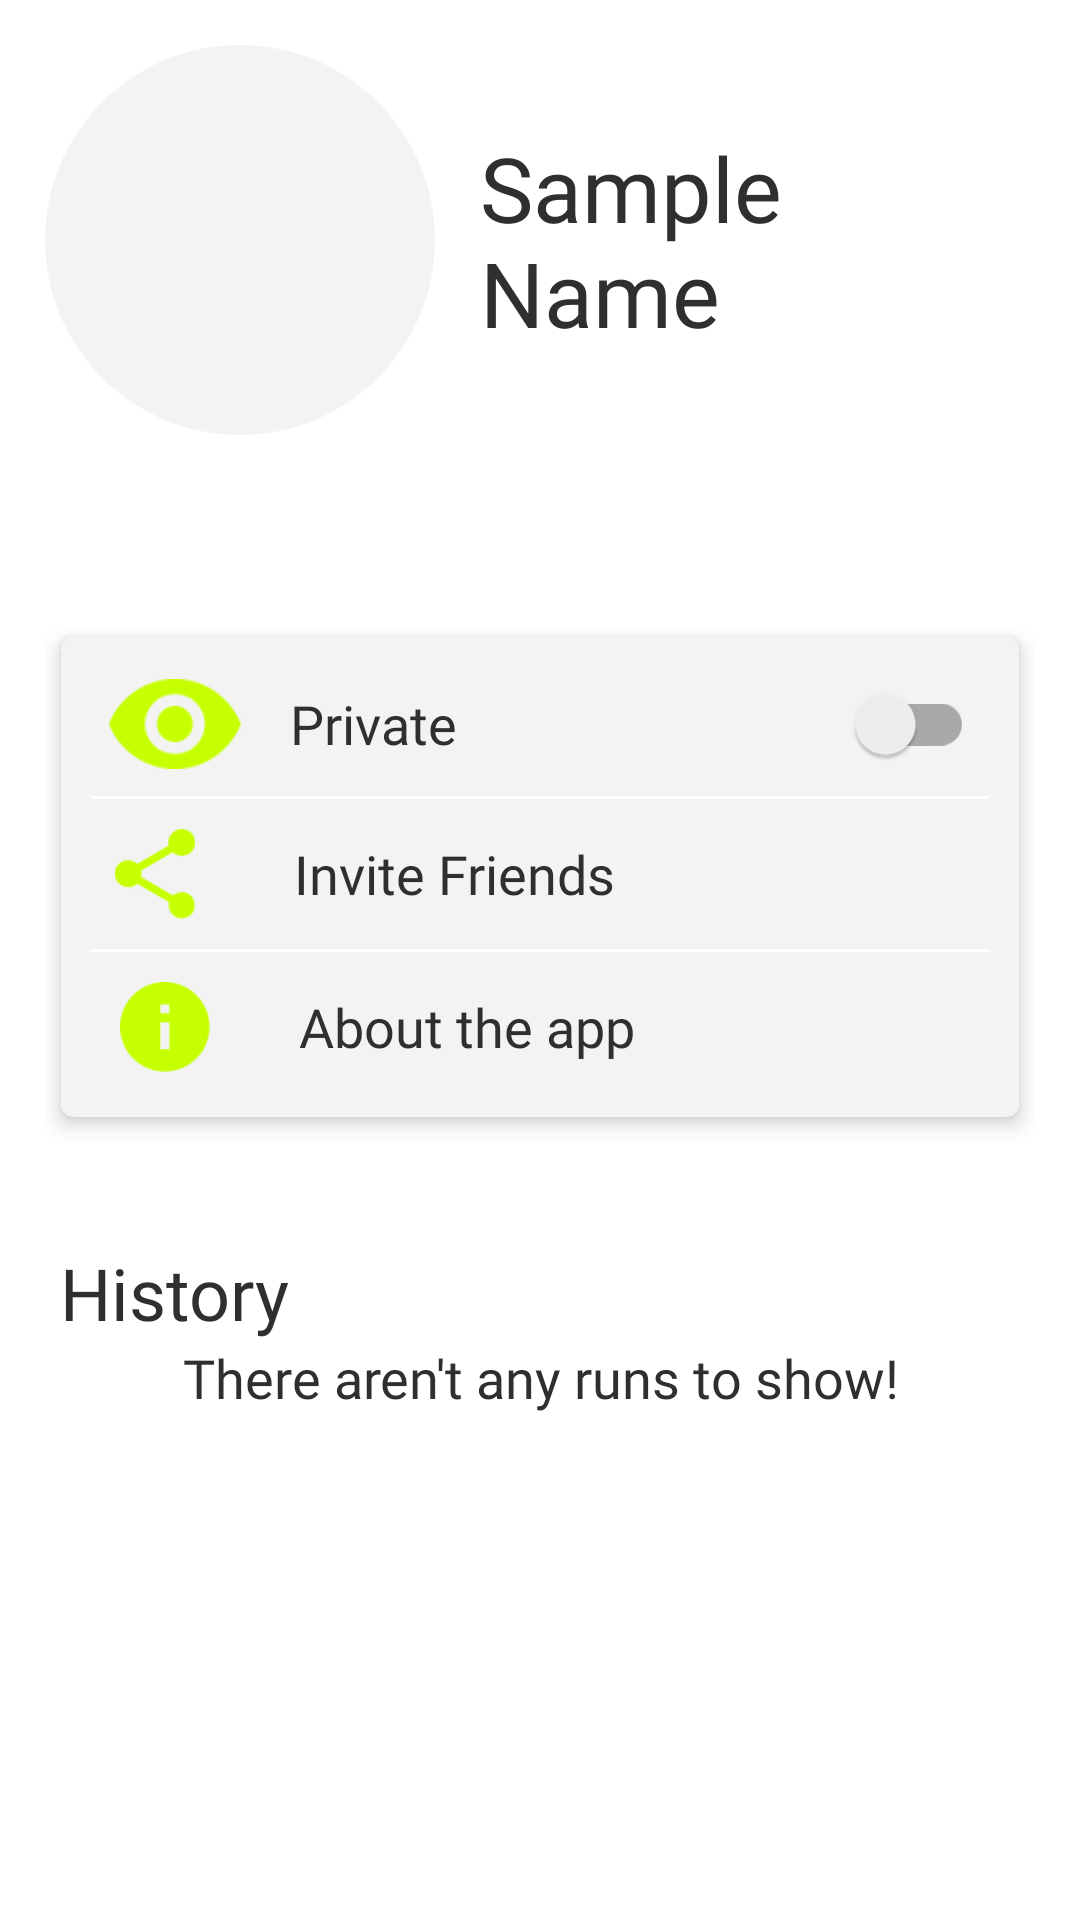

The Android layout XML behind this screen, and the referenced resources:
<!-- AndroidManifest.xml: application theme Theme.MadCapstoneProject -->
<!-- res/layout/fragment_profile.xml -->
<?xml version="1.0" encoding="utf-8"?>
<androidx.constraintlayout.widget.ConstraintLayout xmlns:android="http://schemas.android.com/apk/res/android"
    xmlns:app="http://schemas.android.com/apk/res-auto"
    xmlns:tools="http://schemas.android.com/tools"
    android:layout_width="match_parent"
    android:layout_height="match_parent"
    android:padding="15dp"
    tools:context=".ui.MapsActivity">

    <LinearLayout
        android:id="@+id/linearLayout"
        android:layout_width="match_parent"
        android:layout_height="wrap_content"
        android:orientation="horizontal"
        app:layout_constraintEnd_toEndOf="parent"
        app:layout_constraintStart_toStartOf="parent"
        app:layout_constraintTop_toTopOf="parent">

        <com.google.android.material.imageview.ShapeableImageView
            android:id="@+id/ivProfile"
            android:layout_width="130dp"
            android:layout_height="130dp"
            android:background="?attr/colorPrimaryVariant"
            android:scaleType="centerCrop"
            app:shapeAppearanceOverlay="@style/Theme.MadCapstoneProject.circleImageView"
            tools:srcCompat="@tools:sample/avatars" />

        <LinearLayout
            android:layout_width="0dp"
            android:layout_height="wrap_content"
            android:layout_gravity="center_vertical"
            android:layout_weight="1"
            android:orientation="vertical">

            <TextView
                android:id="@+id/tvName"
                android:layout_width="match_parent"
                android:layout_height="wrap_content"
                android:layout_gravity="center_vertical"
                android:layout_marginLeft="15dp"
                android:layout_marginRight="15dp"
                android:fontFamily="@font/open_sans_extrabold_italic"
                android:text="Sample Name"
                android:textColor="?attr/colorOnPrimary"
                android:textSize="30sp" />

        </LinearLayout>
    </LinearLayout>

    <ScrollView
        android:layout_width="match_parent"
        android:layout_height="0dp"
        android:layout_marginTop="15dp"
        app:layout_constraintBottom_toBottomOf="parent"
        app:layout_constraintEnd_toEndOf="parent"
        app:layout_constraintStart_toStartOf="parent"
        app:layout_constraintTop_toBottomOf="@+id/linearLayout">

        <LinearLayout
            android:layout_width="match_parent"
            android:layout_height="wrap_content"
            android:orientation="vertical">

            <androidx.cardview.widget.CardView
                android:layout_width="match_parent"
                android:layout_height="wrap_content"
                android:layout_marginTop="45dp"
                app:cardBackgroundColor="?attr/colorPrimaryVariant"
                app:cardCornerRadius="4dp"
                app:cardElevation="4dp"
                app:cardUseCompatPadding="true"
                app:contentPaddingBottom="5dp"
                app:contentPaddingTop="5dp">

                <LinearLayout
                    android:layout_width="match_parent"
                    android:layout_height="wrap_content"
                    android:orientation="vertical">

                    <LinearLayout
                        android:layout_width="match_parent"
                        android:layout_height="match_parent"
                        android:orientation="horizontal">

                        <ImageView
                            android:layout_width="wrap_content"
                            android:layout_height="30dp"
                            android:layout_gravity="center_vertical"
                            android:layout_weight="1"
                            app:srcCompat="@drawable/material_remove_red_eye" />

                        <androidx.appcompat.widget.SwitchCompat
                            android:id="@+id/swPrivate"
                            android:layout_width="wrap_content"
                            android:layout_height="wrap_content"
                            android:layout_gravity="center_vertical"
                            android:layout_marginEnd="15dp"
                            android:layout_weight="50"
                            android:fontFamily="@font/open_sans"
                            android:text="@string/profile_private"
                            android:textColor="?attr/colorOnPrimary"
                            android:textSize="18sp" />
                    </LinearLayout>

                    <ImageView
                        android:layout_width="match_parent"
                        android:layout_height="1dp"
                        android:layout_marginStart="10dp"
                        android:layout_marginEnd="10dp"
                        android:scaleType="fitCenter"
                        app:srcCompat="@drawable/bg_round_corners"
                        app:tint="?attr/colorPrimary" />

                    <LinearLayout
                        android:layout_width="match_parent"
                        android:layout_height="match_parent"
                        android:orientation="horizontal">

                        <ImageView
                            android:layout_width="wrap_content"
                            android:layout_height="30dp"
                            android:layout_gravity="center_vertical"
                            android:layout_marginTop="10dp"
                            android:layout_marginBottom="10dp"
                            android:layout_weight="1"
                            app:srcCompat="@drawable/material_share" />

                        <TextView
                            android:layout_width="wrap_content"
                            android:layout_height="wrap_content"
                            android:layout_gravity="center_vertical"
                            android:layout_marginStart="15dp"
                            android:layout_marginTop="10dp"
                            android:layout_marginBottom="10dp"
                            android:layout_weight="50"
                            android:fontFamily="@font/open_sans"
                            android:text="@string/settings_invite_friends"
                            android:textColor="?attr/colorOnPrimary"
                            android:textSize="18sp" />
                    </LinearLayout>

                    <ImageView
                        android:layout_width="match_parent"
                        android:layout_height="1dp"
                        android:layout_marginStart="10dp"
                        android:layout_marginEnd="10dp"
                        android:scaleType="fitCenter"
                        app:srcCompat="@drawable/bg_round_corners"
                        app:tint="?attr/colorPrimary" />

                    <LinearLayout
                        android:layout_width="match_parent"
                        android:layout_height="match_parent"
                        android:orientation="horizontal">

                        <ImageView
                            android:layout_width="wrap_content"
                            android:layout_height="30dp"
                            android:layout_gravity="center_vertical"
                            android:layout_marginTop="10dp"
                            android:layout_marginBottom="10dp"
                            android:layout_weight="1"
                            app:srcCompat="@drawable/material_info" />

                        <TextView
                            android:layout_width="wrap_content"
                            android:layout_height="wrap_content"
                            android:layout_gravity="center_vertical"
                            android:layout_marginStart="10dp"
                            android:layout_marginTop="10dp"
                            android:layout_marginBottom="10dp"
                            android:layout_weight="50"
                            android:fontFamily="@font/open_sans"
                            android:text="@string/settings_about"
                            android:textColor="?attr/colorOnPrimary"
                            android:textSize="18sp" />

                    </LinearLayout>

                </LinearLayout>
            </androidx.cardview.widget.CardView>

            <TextView
                android:layout_width="wrap_content"
                android:layout_height="wrap_content"
                android:layout_marginStart="5dp"
                android:layout_marginTop="35dp"
                android:fontFamily="@font/open_sans_extrabold"
                android:text="@string/profile_history"
                android:textColor="?attr/colorOnPrimary"
                android:textSize="24sp" />

            <TextView
                android:id="@+id/tvNoRuns"
                android:layout_width="match_parent"
                android:layout_height="wrap_content"
                android:fontFamily="@font/open_sans_light"
                android:text="@string/history_no_history"
                android:textAlignment="center"
                android:textColor="?attr/colorOnPrimary"
                android:textSize="18sp" />

            <androidx.recyclerview.widget.RecyclerView
                android:id="@+id/rvHistory"
                android:layout_width="match_parent"
                android:layout_height="wrap_content"
                tools:listitem="@layout/item_history_run">

            </androidx.recyclerview.widget.RecyclerView>

        </LinearLayout>
    </ScrollView>

</androidx.constraintlayout.widget.ConstraintLayout>
<!-- res/layout/item_history_run.xml (included above) -->
<?xml version="1.0" encoding="utf-8"?>
<androidx.constraintlayout.widget.ConstraintLayout xmlns:android="http://schemas.android.com/apk/res/android"
    xmlns:app="http://schemas.android.com/apk/res-auto"
    android:layout_width="match_parent"
    android:layout_height="wrap_content">

    <com.google.android.material.card.MaterialCardView
        android:layout_width="match_parent"
        android:layout_height="wrap_content"
        app:cardBackgroundColor="?attr/colorPrimaryVariant"
        app:cardElevation="4dp"
        app:cardMaxElevation="4dp"
        app:cardUseCompatPadding="true"
        app:contentPadding="10dp"
        app:layout_constraintBottom_toBottomOf="parent"
        app:layout_constraintEnd_toEndOf="parent"
        app:layout_constraintStart_toStartOf="parent"
        app:layout_constraintTop_toTopOf="parent">

        <LinearLayout
            android:layout_width="match_parent"
            android:layout_height="match_parent"
            android:orientation="vertical">

            <LinearLayout
                android:layout_width="match_parent"
                android:layout_height="match_parent"
                android:orientation="horizontal">

                <TextView
                    android:layout_width="wrap_content"
                    android:layout_height="wrap_content"
                    android:layout_marginEnd="5dp"
                    android:fontFamily="@font/open_sans_extrabold"
                    android:text="@string/history_date"
                    android:textColor="?attr/colorOnPrimary" />

                <TextView
                    android:id="@+id/tvDateValue"
                    android:layout_width="0dp"
                    android:layout_height="wrap_content"
                    android:layout_weight="1"
                    android:text="TextView"
                    android:textColor="?attr/colorOnPrimary" />
            </LinearLayout>

            <LinearLayout
                android:layout_width="match_parent"
                android:layout_height="match_parent"
                android:orientation="horizontal"
                android:baselineAligned="false">

                <LinearLayout
                    android:layout_width="match_parent"
                    android:layout_height="match_parent"
                    android:layout_weight=".5"
                    android:orientation="horizontal">

                    <TextView
                        android:layout_width="wrap_content"
                        android:layout_height="wrap_content"
                        android:layout_marginEnd="5dp"
                        android:fontFamily="@font/open_sans_extrabold"
                        android:text="@string/history_distance"
                        android:textColor="?attr/colorOnPrimary" />

                    <TextView
                        android:id="@+id/tvDistanceValue"
                        android:layout_width="0dp"
                        android:layout_height="wrap_content"
                        android:layout_weight=".75"
                        android:text="@string/battle_distance"
                        android:textColor="?attr/colorOnPrimary" />
                </LinearLayout>

                <LinearLayout
                    android:layout_width="match_parent"
                    android:layout_height="match_parent"
                    android:layout_weight=".5"
                    android:orientation="horizontal">

                    <TextView
                        android:layout_width="wrap_content"
                        android:layout_height="wrap_content"
                        android:layout_marginEnd="5dp"
                        android:fontFamily="@font/open_sans_extrabold"
                        android:text="@string/history_speed"
                        android:textColor="?attr/colorOnPrimary" />

                    <TextView
                        android:id="@+id/tvSpeedValue"
                        android:layout_width="0dp"
                        android:layout_height="wrap_content"
                        android:layout_weight=".75"
                        android:text="@string/battle_speed"
                        android:textColor="?attr/colorOnPrimary" />
                </LinearLayout>
            </LinearLayout>

            <ImageView
                android:layout_width="match_parent"
                android:layout_height="1dp"
                android:layout_margin="15dp"
                android:backgroundTint="?attr/colorPrimary"
                app:srcCompat="@drawable/bg_round_corners" />

            <TextView
                android:id="@+id/tvScore"
                android:layout_width="match_parent"
                android:layout_height="wrap_content"
                android:fontFamily="@font/open_sans_extrabold"
                android:text="@string/history_score"
                android:textAlignment="center"
                android:textColor="?attr/colorOnPrimary"
                android:textSize="18sp" />

            <TextView
                android:id="@+id/tvScoreValue"
                android:layout_width="match_parent"
                android:layout_height="wrap_content"
                android:text="@string/battle_points"
                android:textAlignment="center"
                android:textColor="?attr/colorOnPrimary" />

        </LinearLayout>
    </com.google.android.material.card.MaterialCardView>
</androidx.constraintlayout.widget.ConstraintLayout>
<!-- resources referenced by this layout -->
<resources>
  <!-- drawable bg_round_corners (drawable) -->
  <?xml version="1.0" encoding="utf-8"?>
  <shape xmlns:android="http://schemas.android.com/apk/res/android">
      <solid android:color="@color/primary"/>
  
      <corners android:radius="10dp"/>
  </shape>
  <!-- drawable material_info: png bitmap (drawable-v24, 1234 bytes) -->
  <!-- drawable material_remove_red_eye: png bitmap (drawable-v24, 1434 bytes) -->
  <!-- drawable material_share: png bitmap (drawable-v24, 1624 bytes) -->
  <string name="battle_distance">%.2f km</string>
  <string name="battle_points">%o pts</string>
  <string name="battle_speed">%.2f km/h</string>
  <string name="history_date">Date:</string>
  <string name="history_distance">Distance:</string>
  <string name="history_no_history">There aren\'t any runs to show!</string>
  <string name="history_score">Score</string>
  <string name="history_speed">Speed:</string>
  <string name="profile_history">History</string>
  <string name="profile_private">Private</string>
  <string name="settings_about">About the app</string>
  <string name="settings_invite_friends">Invite Friends</string>
  <style name="Theme.MadCapstoneProject.circleImageView" parent="">
          <item name="cornerFamily">rounded</item>
          <item name="cornerSize">50%</item>
      </style>
  <style name="Theme.MadCapstoneProject" parent="Theme.MaterialComponents.DayNight.NoActionBar">
          
          <item name="colorPrimary">@color/background</item>
          <item name="colorPrimaryVariant">@color/background_dark</item>
          <item name="colorOnPrimary">@color/black</item>
          
          <item name="colorSecondary">@color/background</item>
          <item name="colorSecondaryVariant">@color/background_dark</item>
          <item name="colorOnSecondary">@color/black</item>
          
          <item name="android:statusBarColor" tools:targetApi="l">?attr/colorPrimaryVariant</item>
          
          <item name="colorControlActivated">@color/background_accent</item>
          <item name="colorAccent">@color/black</item>
      </style>
  <color name="background">#FFFFFFFF</color>
  <color name="background_dark">#F3F3F3</color>
  <color name="black">#FF2F2F2F</color>
  <color name="background_accent">#FFC6FF00</color>
</resources>
